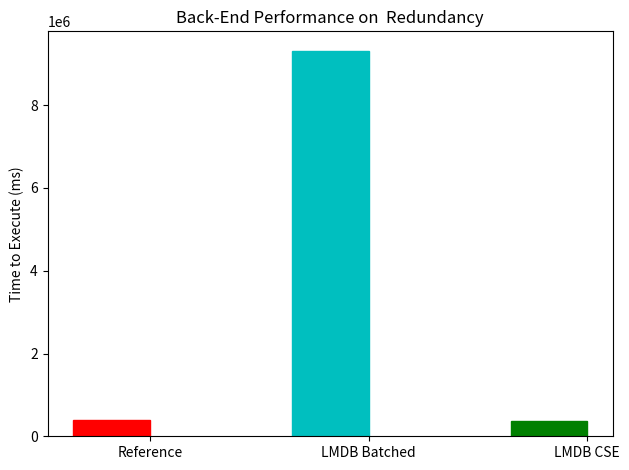
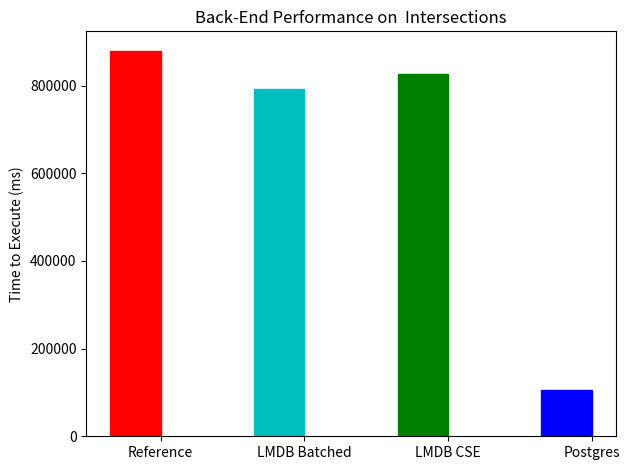
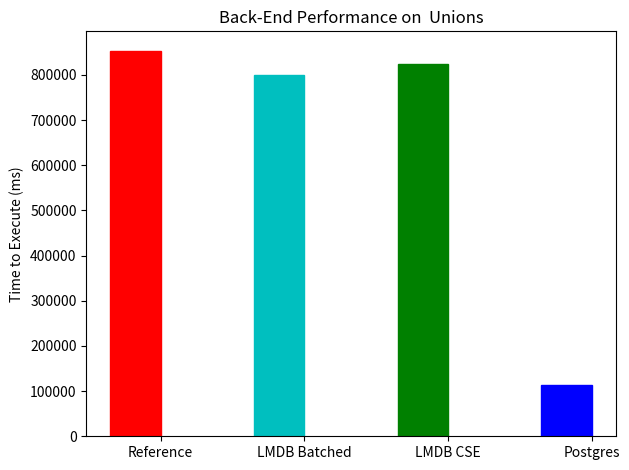
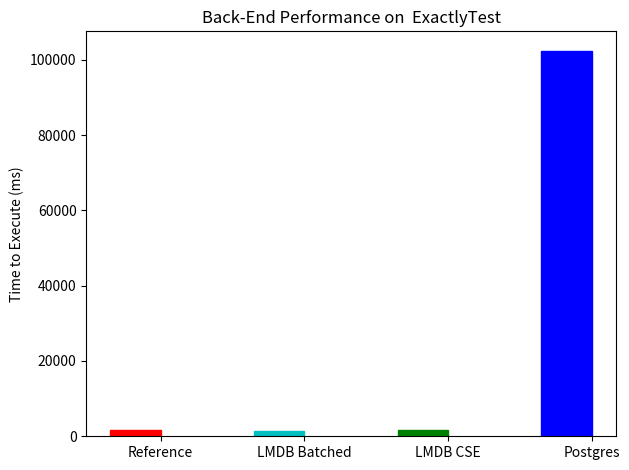

Python code for these plots, in order: (Note: this script raises an exception after producing the figures.)
import numpy as np
import matplotlib.pyplot as plt
import math

# N = 5
# men_means = (20, 35, 30, 35, 27)
# men_std = (2, 3, 4, 1, 2)
# 
# ind = np.arange(N)  # the x locations for the groups
# width = 0.35       # the width of the bars
# 
# fig, ax = plt.subplots()
# rects1 = ax.bar(ind, men_means, width, color='r', yerr=men_std)
# 
# women_means = (25, 32, 34, 20, 25)
# women_std = (3, 5, 2, 3, 3)
# rects2 = ax.bar(ind + width, women_means, width, color='y', yerr=women_std)
# 
# # add some text for labels, title and axes ticks
# ax.set_ylabel('Scores')
# ax.set_title('Scores by group and gender')
# ax.set_xticks(ind + width / 2)
# ax.set_xticklabels(('G1', 'G2', 'G3', 'G4', 'G5'))
# 
# ax.legend((rects1[0], rects2[0]), ('Men', 'Women'))


def autolabel(rects, ax):
    """
    Attach a text label above each bar displaying its height
    """
    for rect in rects:
        height = rect.get_height()
        ax.text(rect.get_x() + rect.get_width()/2., 1.05*height,
                '%d' % int(height),
                ha='center', va='bottom')

# autolabel(rects1)
# autolabel(rects2)
# 
# plt.show()

###########################################
# Project data

class TestResult(object):
	"""docstring for TestResult"""
	def __init__(self, name, ref, original = None, batched = None, cse = None, postgres = None):
		super(TestResult, self).__init__()
		self.name = name
		self.ref = ref
		self.original = original
		self.batched = batched
		self.cse = cse
		self.postgres = postgres

		self.refName = "Reference"
		self.cseName = "LMDB CSE"
		self.postgresName = "Postgres"
		self.batchedName = "LMDB Batched"
		self.origName = "LMDB original"

		self.refColour = 'r'
		self.cseColour = 'g'
		self.postgresColour = 'b'
		self.batchedColour = 'c'
		self.origColour = 'y'

	def __getValues(self):
		names = [self.refName]
		values = [self.ref]
		colours = [self.refColour]

		if self.original != None:
			names.append(self.origName)
			values.append(self.original)
			colours.append(self.origColour)

		if self.batched != None:
			names.append(self.batchedName)
			values.append(self.batched)
			colours.append(self.batchedColour)

		if self.cse != None:
			names.append(self.cseName)
			values.append(self.cse)
			colours.append(self.cseColour)

		if self.postgres != None:
			names.append(self.postgresName)
			values.append(self.postgres)
			colours.append(self.postgresColour)

		return (names, values, colours)



	def plot(self):
		fig, ax = plt.subplots()
		(names, values, colours) = self.__getValues()
		ind = np.arange(len(names))
		width = 0.35
		rects = ax.bar(ind, values, width, color='r')
		ax.set_ylabel("Time to Execute (ms)")
		ax.set_title("Back-End Performance on  "+ self.name)
		ax.set_xticks(ind + width/2)
		ax.set_xticklabels(names)
		for i in range(len(colours)):
			rects[i].set_color(colours[i])
		#autolabel(rects, ax)
		plt.savefig(self.name + ".png")

	def plotLog(self):
		fig, ax = plt.subplots()
		(names, values, colours) = self.__getValues()
		values = map(lambda x: math.log(x), values)
		ind = np.arange(len(names))
		width = 0.35
		rects = ax.bar(ind, values, width, color='r')
		ax.set_ylabel("Log Time to Execute")
		ax.set_title("Back-End Performance on  "+ self.name)
		ax.set_xticks(ind + width/2)
		ax.set_xticklabels(names)

		for i in range(len(colours)):
			rects[i].set_color(colours[i])
		#autolabel(rects, ax)
		plt.savefig(self.name + "Log.png")

def plotBimodal(cv):
	fig, ax = plt.subplots()
	data = [633,633,641,639,637,634,625,642,629,641,640,629,2177,686,624,632,624,651,628,631,637,626,639,634,623,628,2456,668,646,646,636,2606,632,640,627,630,643,640,658,648,633,625,628,624,634,654,630,638,633,640,2422,635,630,625,629,2636,623,625,631,646,648,626,645,642,625,632,626,630,628,633,631,636,641,669,627,626,632,670,681,692,626,634,632,634,2191,624,629,631,636,2484,627,638,633,626,2532,628,627,635,631,2611,628,627,628,662,705,633,622,625,636,664,624,636,624,624,635,640,631,628,643,626,628,650,632,626,631,622,639,629,627,640,626,635,625,681,625,632,634,633,631,626,624,639,647,2615,627,636,647,625,2383,634]
	import numpy as np
	from scipy.stats import gaussian_kde
	density = gaussian_kde(data)
	xs = np.linspace(0,3000,1000)
	density.covariance_factor = lambda : cv
	density._compute_covariance()
	plt.plot(xs,density(xs))
	ax.set_ylabel("Density")
	ax.set_xlabel("JoinSpeed 'And' query Latency (ms)")
	ax.set_title("Latency Density for LMDB Optimised")
	plt.savefig("LatencyDensity.png")

def plotJoinSpeed(ref, cse, batched, postgres):
	fig, ax = plt.subplots()
	names = ["Ref (And)", "Ref (Join)" , "CSE (And)", "CSE(Join)", "Batched (And)", "Batched (Join)", "Postgres (And)", "Postgres (Join)"]
	values = ref + cse  + batched + postgres
	colours = "rrggccbb"
	ind = np.arange(len(names))
	width = 0.35
	rects = ax.bar(ind, values, width, color='r')
	ax.set_ylabel("Median Time to Execute")
	ax.set_title("Back-End performance on JoinSpeed queries")
	ax.set_xticks(ind + width/2)
	ax.set_xticklabels(names)
	plt.xticks(rotation=45)

	for i in range(len(colours)):
		rects[i].set_color(colours[i])
		#autolabel(rects, ax)
	plt.savefig("joinspeedComp.png")



if __name__ == '__main__':
	from matplotlib import rcParams
	rcParams.update({'figure.autolayout': True})

	redundancy = TestResult("Redundancy", ref = 381972, cse = 379280, batched = 9318741)
	conjunctions = TestResult("Intersections", ref = 879984, cse = 827734, batched = 791678, postgres = 106165)
	disjunctions = TestResult("Unions", ref = 853664, cse = 824799, batched = 800455, postgres = 112488)
	exactly = TestResult("ExactlyTest", ref = 1752, cse = 1798, batched = 1513, postgres = 102461)
	exactlyPairs = TestResult("ExactlyPairs", ref = 83269, cse = 1792388, batched = 1787390, postgres = 107797)
	upto = TestResult("Upto", ref = 126448, cse = 28491910, batched = 28423658, postgres = 197880)
	uptoLarge = TestResult("UptoLarge", ref = 1059091, postgres = 1557314)
	joinSpeed = TestResult("JoinSpeed", ref = 368320, cse = 525992, batched = 543909, postgres = 289352)
	
	
	redundancy.plot()
	conjunctions.plot()
	disjunctions.plot()
	exactly.plot()
	exactly.plotLog()
	exactlyPairs.plot()
	exactlyPairs.plotLog()
	upto.plot()
	upto.plotLog()
	uptoLarge.plot()
	joinSpeed.plot()

	plotBimodal(0.05)

	plotJoinSpeed([633, 1443], [884, 2285], [953, 2028], [345, 1557])